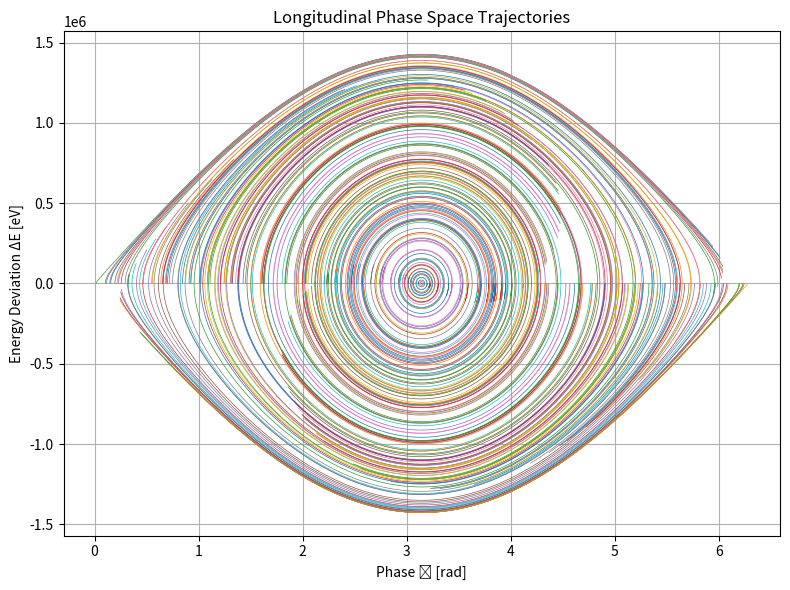

The script that saved this image:
import numpy as np
import matplotlib.pyplot as plt

# --- Machine and Beam Parameters ---
q = 1.6               # Charge [C]
V_rf = 1e3                # RF voltage [V]
h = 1                     # Harmonic number
eta = 0.5               # Slip factor
beta = 1.0                # Relativistic beta
Es = 1e9                  # Synchronous energy [eV]

# Precompute constant in drift equation
drift_coef = (2 * np.pi * h * eta) / (beta**2 * Es)

# --- Initial Conditions ---
def generate_particles(n_particles):
    phi0 = np.random.uniform( size=n_particles)*2*np.pi        # [rad]
    dE0 = np.random.normal(size=n_particles)          # [eV]
    return phi0, dE0

# --- Tracking Function ---
def track_particles(phi0, dE0, n_turns):
    n_particles = len(phi0)
    phi, dE = phi0.copy(), dE0.copy()
    trajectories = []

    for _ in range(n_turns):
        # Kick: update energy
        dE = dE + q * V_rf * np.sin(phi)

        # Drift: update phase using updated energy
        phi = phi + drift_coef * dE
        #phi = np.mod(phi + np.pi, 2 * np.pi) - np.pi  # wrap phase to [-π, π)
        #phi = np.mod(phi, 2 * np.pi)  # phase wrapped [0, 2pi)

        trajectories.append((phi.copy(), dE.copy()))

    return trajectories

def plot_trajectories(trajectories):
    plt.figure(figsize=(8, 6))
    for i in range(len(trajectories[0][0])):  # per particle
        phi_traj = [step[0][i] for step in trajectories]
        dE_traj = [step[1][i] for step in trajectories]
        plt.plot(phi_traj, dE_traj, lw=0.5)
    plt.xlabel("Phase ϕ [rad]")
    plt.ylabel("Energy Deviation ΔE [eV]")
    plt.title("Longitudinal Phase Space Trajectories")
    plt.grid(True)
    plt.tight_layout()
    plt.show()

n_particles = 200
n_turns = 3000
phi0, dE0 = generate_particles(n_particles)
trajectories = track_particles(phi0, dE0, n_turns)
plot_trajectories(trajectories)


